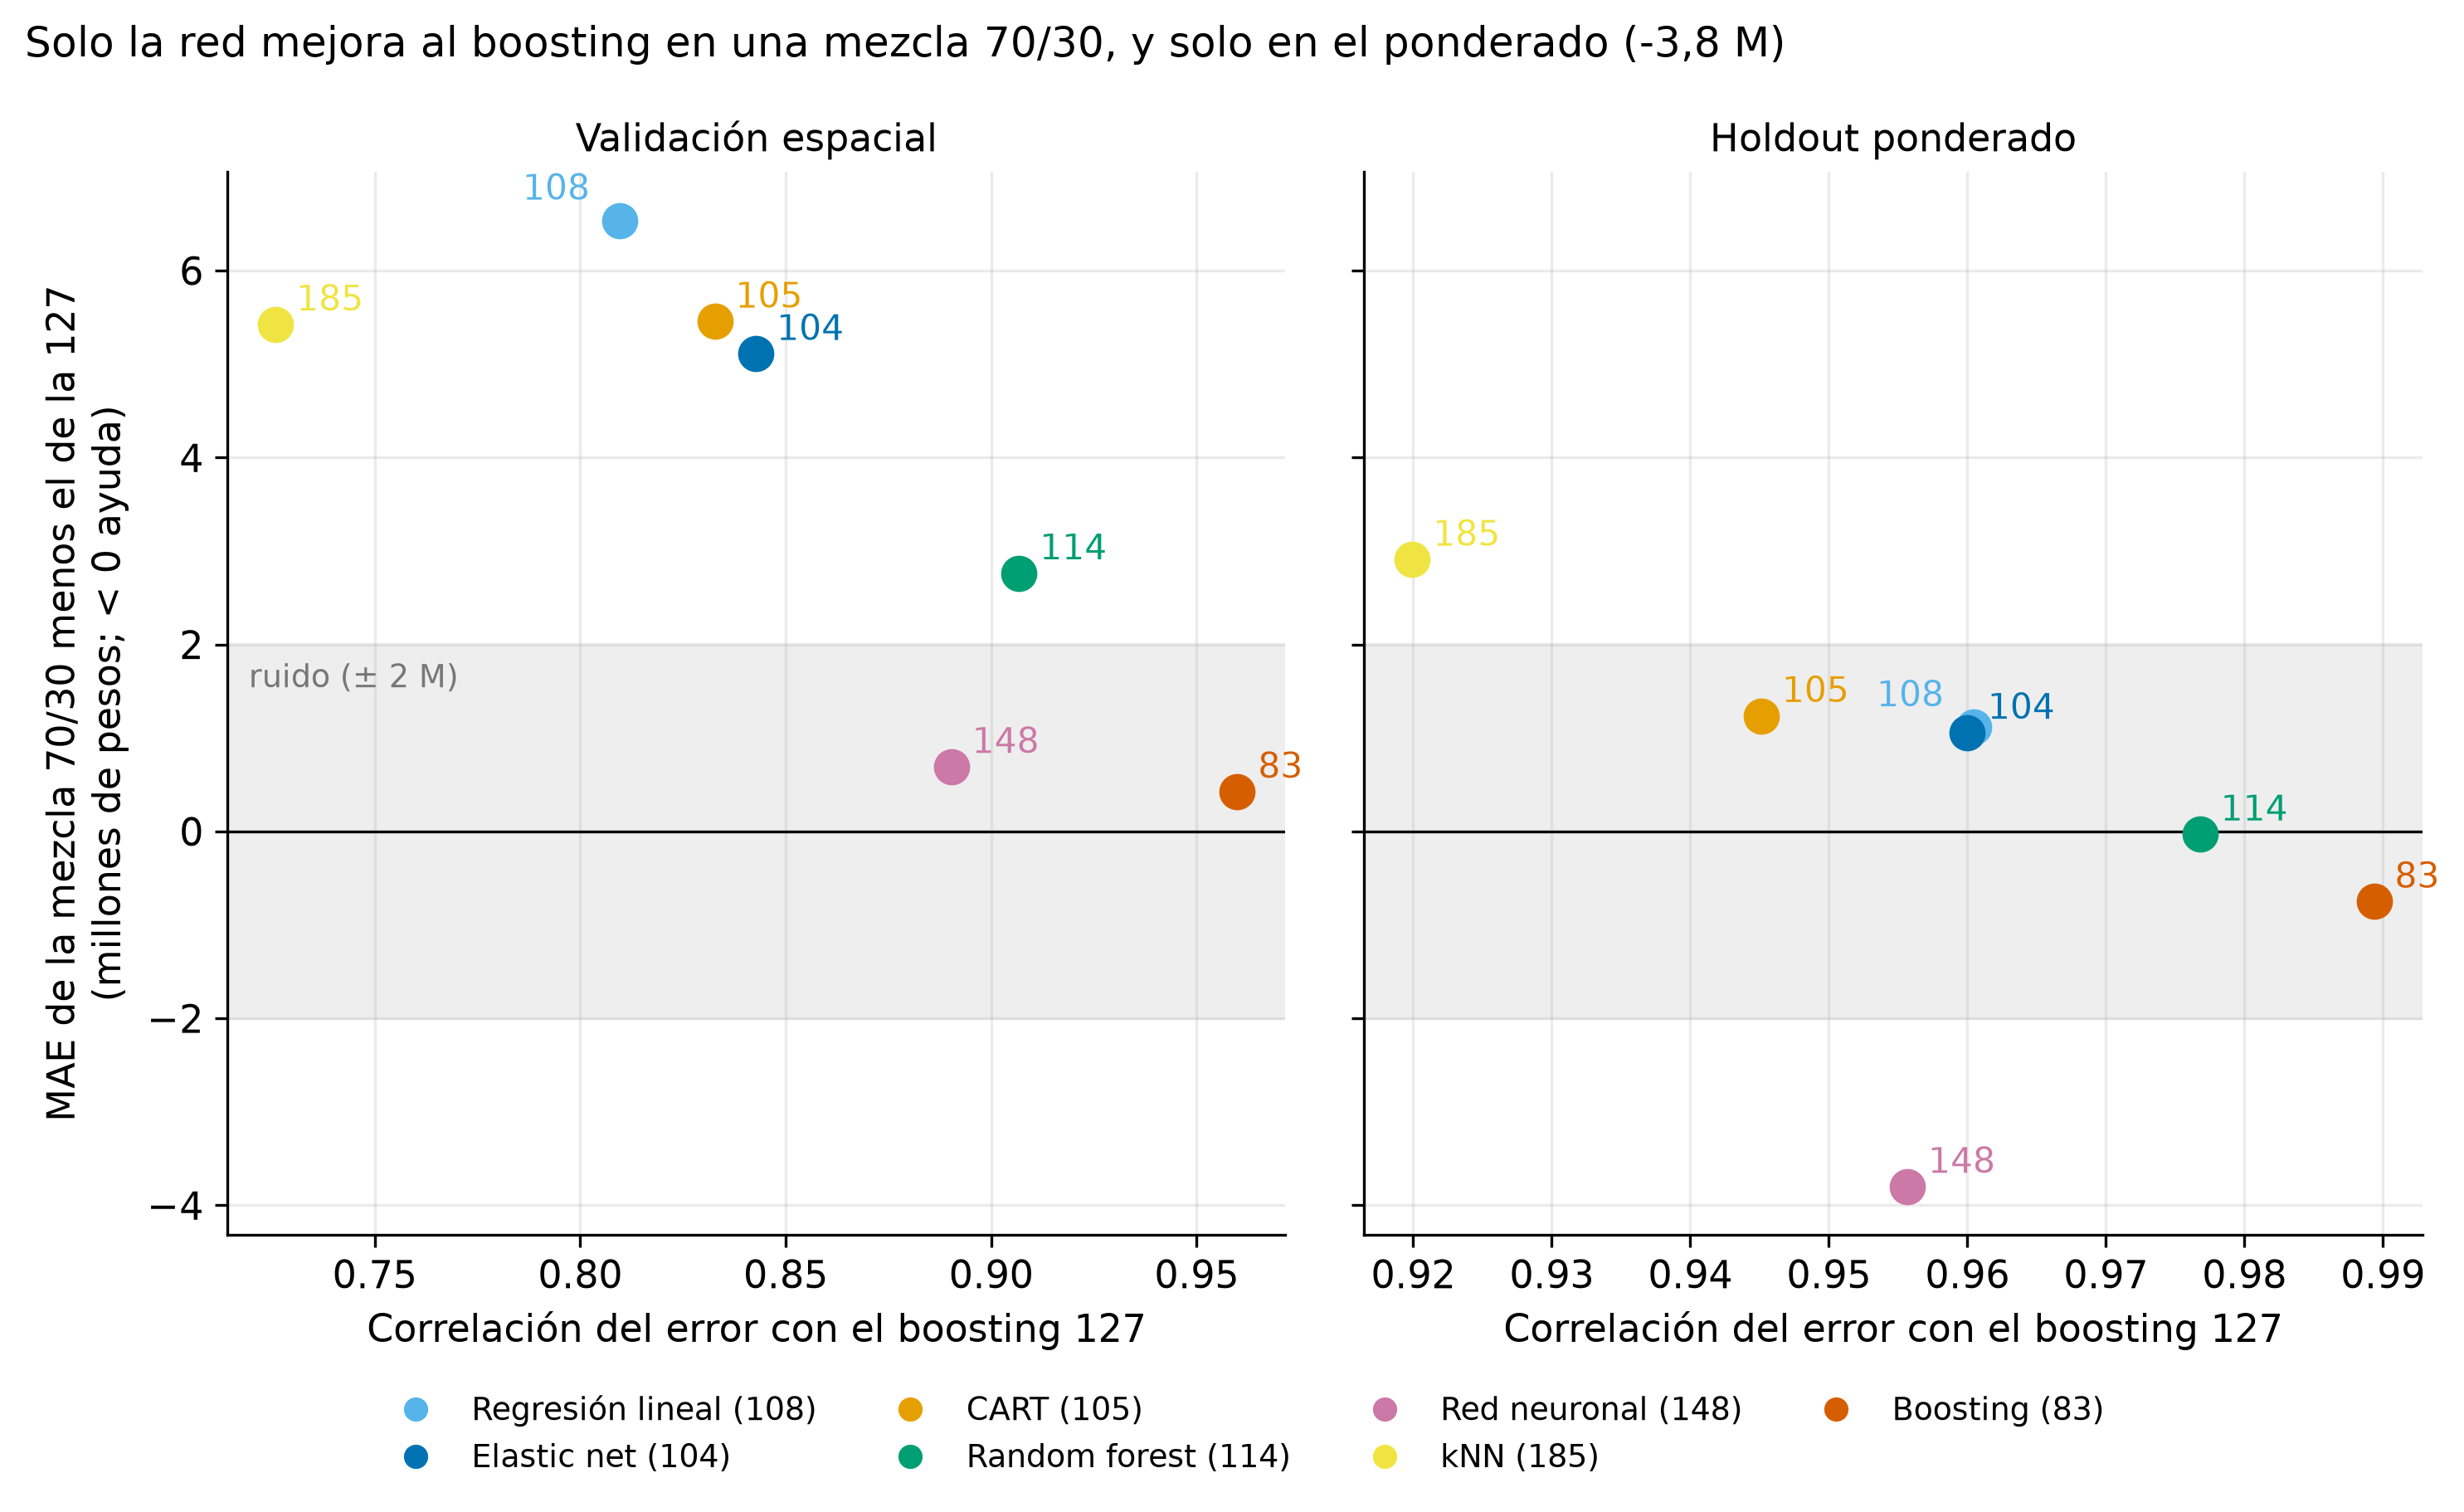

Source data for this figure (header and first rows):
numero, familia, corr_test, corr_error_spatial, corr_error_northeast, mae_spatial_solo, mae_spatial_127, mae_spatial_mezcla, mae_weighted_solo, mae_weighted_127, mae_weighted_mezcla, ganancia_spatial, ganancia_weighted
108, Regresión lineal, 0.9392, 0.8096, 0.9604, 164.1, 127, 133.5, 166, 155.5, 156.7, 6.538, 1.117
104, Elastic net, 0.9442, 0.8428, 0.96, 158.5, 127, 132.1, 165.8, 155.5, 156.6, 5.11, 1.058
105, CART, 0.9299, 0.8328, 0.9451, 159.8, 127, 132.4, 168.7, 155.5, 156.8, 5.457, 1.237
114, Random forest, 0.9686, 0.9068, 0.9768, 143.8, 127, 129.7, 159.6, 155.5, 155.5, 2.763, -0.03079
148, Red neuronal, 0.9623, 0.8903, 0.9557, 137.6, 127, 127.6, 148.2, 155.5, 151.7, 0.6921, -3.801
185, kNN, 0.8568, 0.7259, 0.9199, 169.5, 127, 132.4, 178, 155.5, 158.4, 5.426, 2.909
83, Boosting, 0.99, 0.9599, 0.9894, 131.5, 127, 127.4, 154.8, 155.5, 154.8, 0.4245, -0.7513
